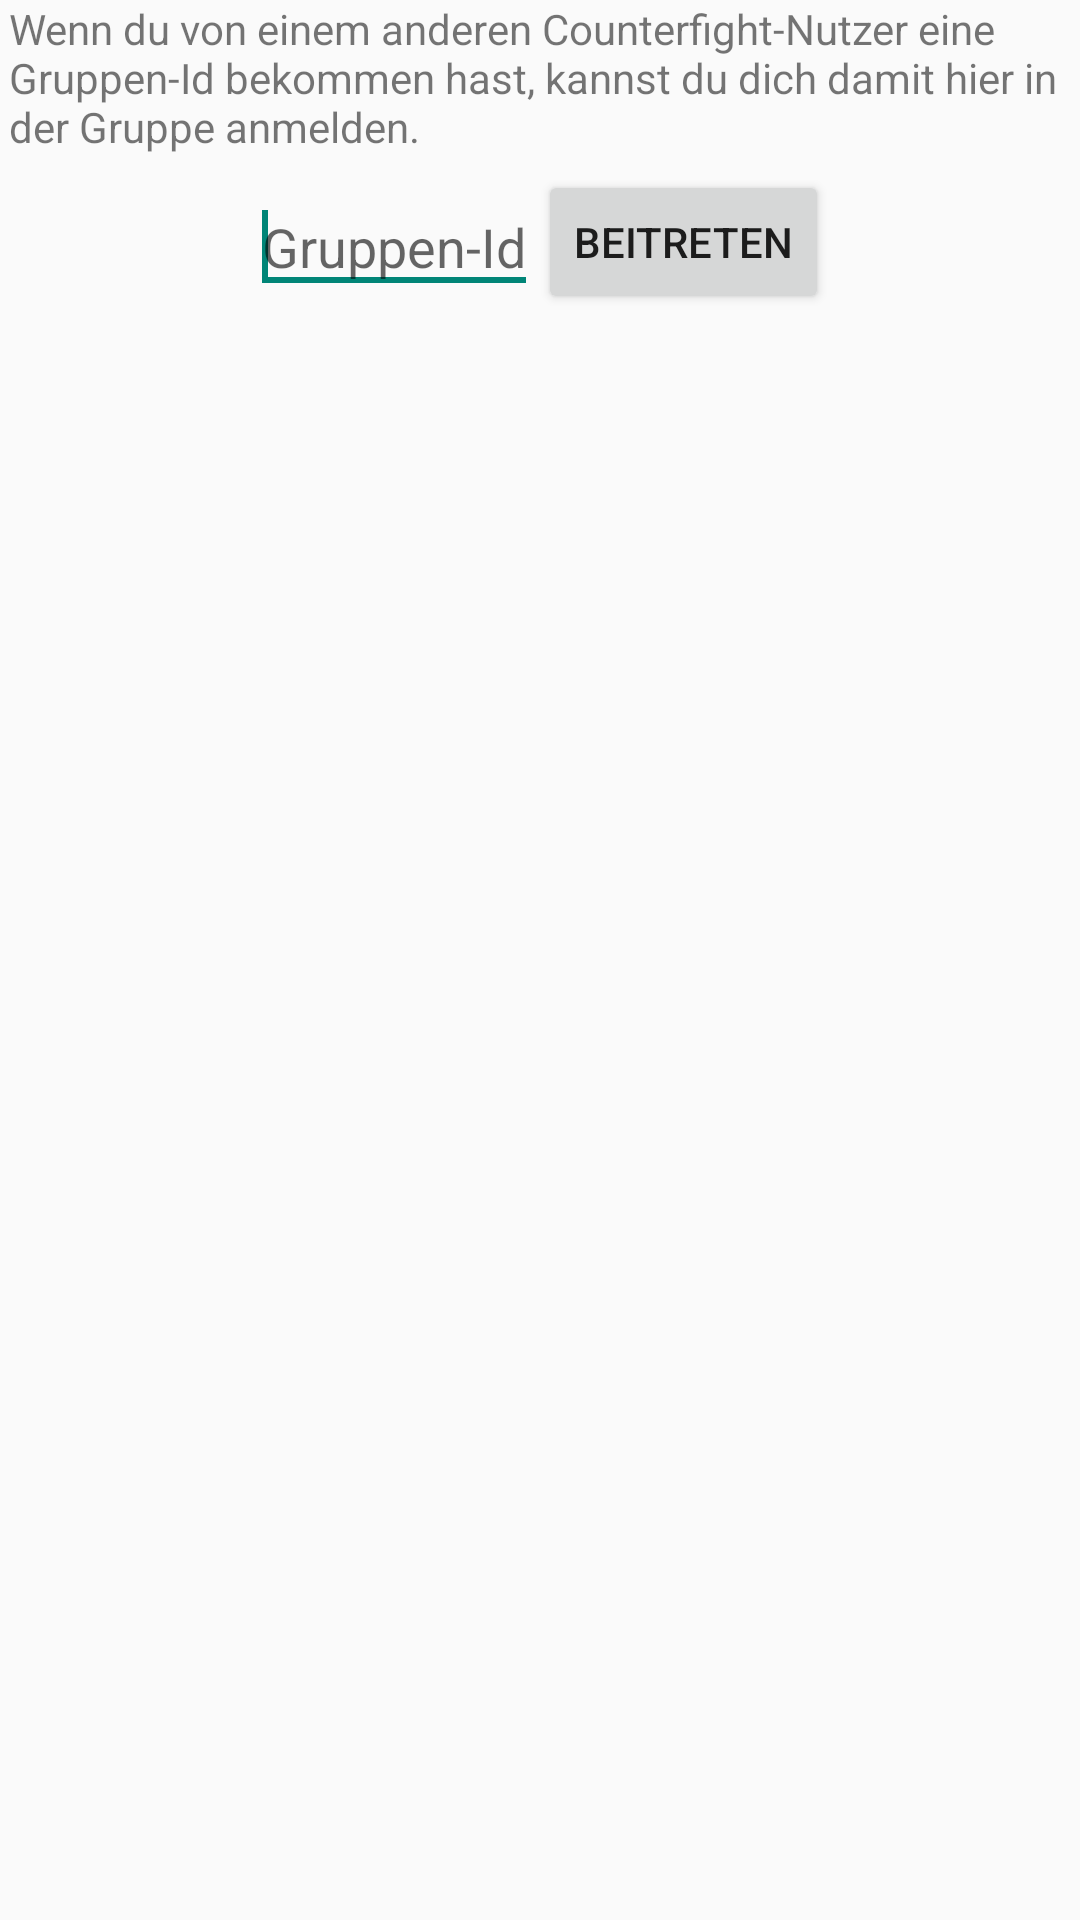

Produce the Android XML layout that renders to this screen, including the resource entries it uses.
<!-- AndroidManifest.xml: application theme AppTheme -->
<!-- res/layout/fragment_search_group_dialog.xml -->
<LinearLayout xmlns:android="http://schemas.android.com/apk/res/android"
    xmlns:tools="http://schemas.android.com/tools"
    android:layout_width="wrap_content"
    android:layout_height="wrap_content"
    android:orientation="vertical"
    tools:context=".CreateGroupDialog" >

    <TextView
        android:id="@+id/textview_searchgroupdialog_advice"
        android:layout_width="wrap_content"
        android:layout_height="wrap_content"
        android:layout_marginLeft="3sp"
        android:layout_marginRight="3sp"
        android:layout_marginBottom="5sp"
        android:text="@string/string_searchgroupdialog_advice" />

    <LinearLayout
        android:id="@+id/linear"
        android:layout_width="match_parent"
        android:layout_height="wrap_content"
        android:gravity="center"
        android:orientation="horizontal" >

        <EditText
            android:id="@+id/edittext_searchgroupdialog_groupid"
            android:layout_width="wrap_content"
            android:layout_height="wrap_content"
            android:hint="@string/string_searchgroupdialog_groupidhint"
            android:inputType="number" >

            <requestFocus />
        </EditText>

        <Button
            android:id="@+id/button_searchgroupdialog_ok"
            android:layout_width="wrap_content"
            android:layout_height="wrap_content"
            android:text="@string/string_searchgroupdialog_ok" />
    </LinearLayout>

</LinearLayout>
<!-- resources referenced by this layout -->
<resources>
  <string name="string_searchgroupdialog_advice">Wenn du von einem anderen Counterfight-Nutzer eine Gruppen-Id bekommen hast, kannst du dich damit hier in der Gruppe anmelden.</string>
  <string name="string_searchgroupdialog_groupidhint">Gruppen-Id</string>
  <string name="string_searchgroupdialog_ok">Beitreten</string>
  <style name="AppTheme" parent="AppBaseTheme">
          
      </style>
  <style name="AppBaseTheme" parent="Theme.AppCompat.Light">
          
      </style>
</resources>
